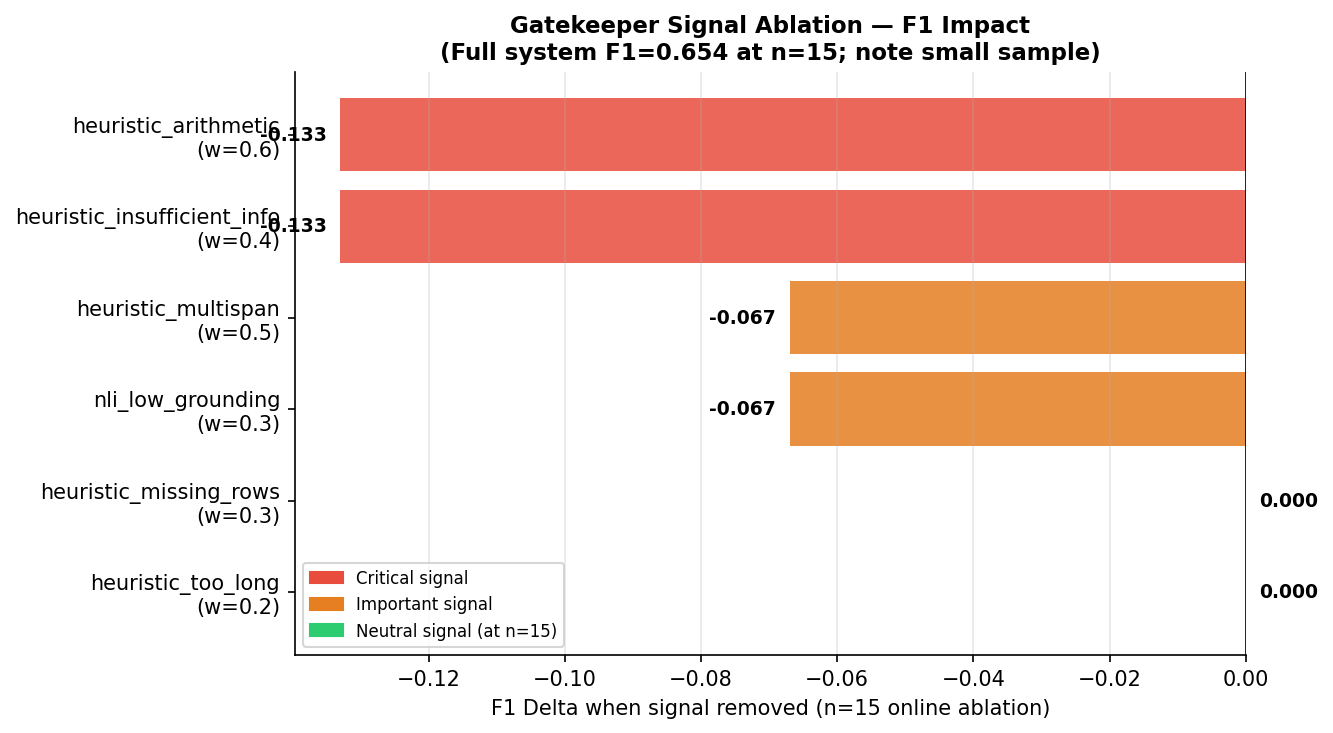

The table this chart was drawn from, first rows:
config, guardrag_f1, guardrag_em, debate_rate, avg_tokens
all_signals, 0.6541, 0.6, 0.6667, 3771
no_heuristic_arithmetic, 0.5207, 0.4667, 0.5333, 3090
no_heuristic_multispan, 0.5874, 0.5333, 0.6, 3579
no_heuristic_insufficient_info, 0.5207, 0.4667, 0.6667, 3667
no_heuristic_missing_rows, 0.6541, 0.6, 0.6667, 3791
no_heuristic_too_long, 0.6541, 0.6, 0.6667, 3662
no_nli_low_grounding, 0.5874, 0.5333, 0.6667, 3651
